Run: headless pygame with SDL's dummy video driver; simulated clock (each Clock.tick advances the game by its frame time, no real sleeping); random seed 0; keys injected as events and as key.get_pressed() state; no mouse input; restart key R tapped at the start of phases 3 and 4.
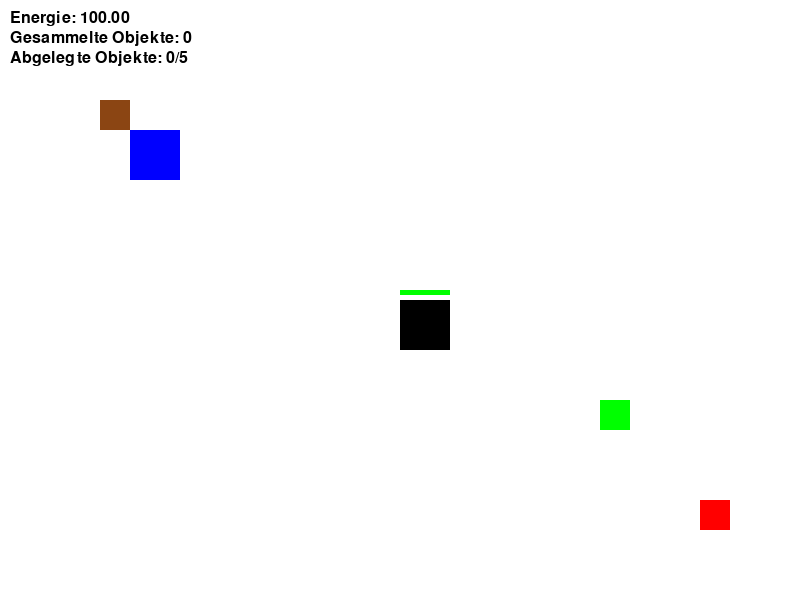
Frame 1 of 4 · flips 1–60 · no input
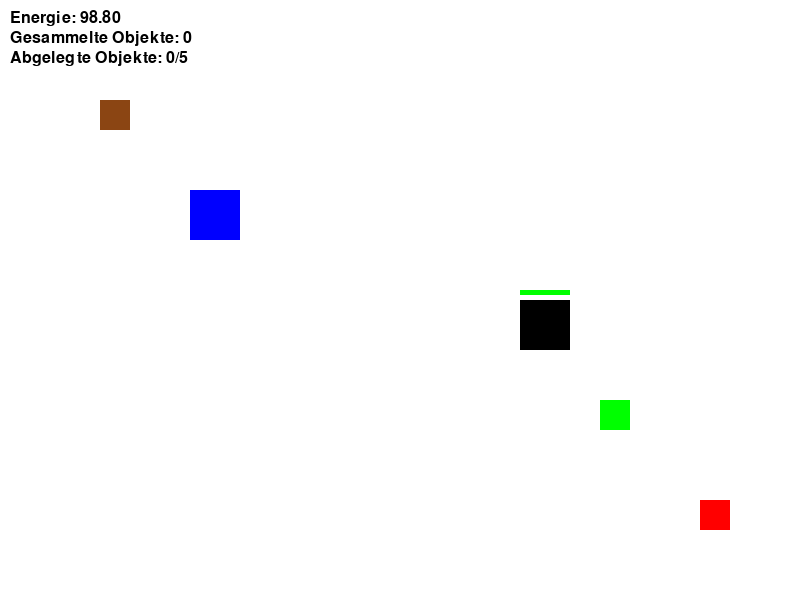
Frame 2 of 4 · flips 61–180 · tapped SPACE, RETURN · held RIGHT (→), D
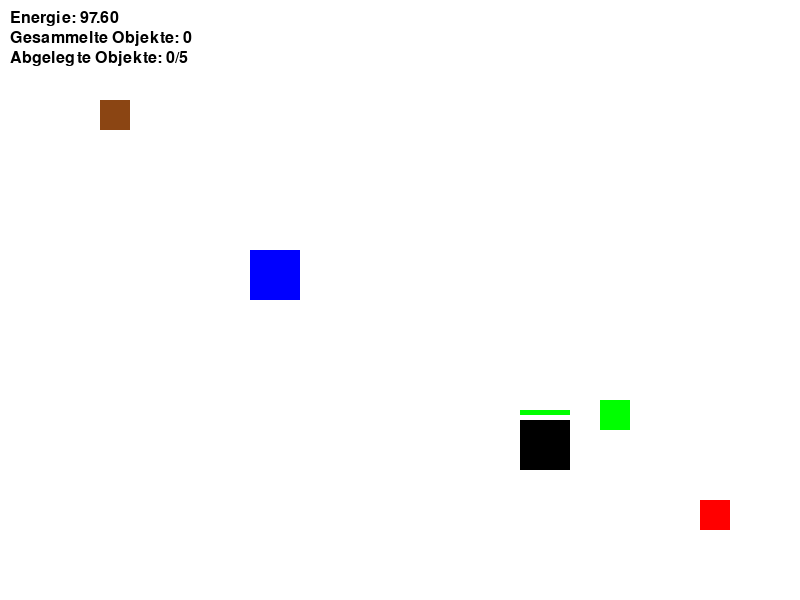
Frame 3 of 4 · flips 181–300 · tapped R · held DOWN (↓), S
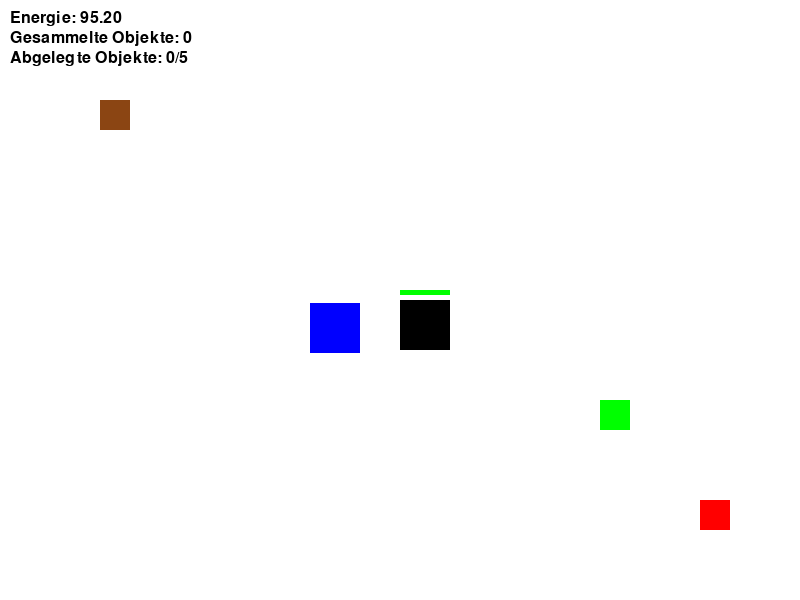
Frame 4 of 4 · flips 301–420 · tapped R · held LEFT (←), A, UP (↑), W

The pygame program that drew these frames:

import random
import pygame
import sys

# Initialisierung von Pygame
pygame.init()

# Fenstergröße
BREITE, HÖHE = 800, 600

# Farben
WEISS = (255, 255, 255)
SCHWARZ = (0, 0, 0)
BRAUN = (139, 69, 19)
GRÜN = (0, 255, 0)
ROT = (255, 0, 0)
BLAU = (0, 0, 255)

# Initialisierung des Bildschirms
bildschirm = pygame.display.set_mode((BREITE, HÖHE))
pygame.display.set_caption("Rechtecksteuerung")

# Spieler- und Objektgrößen
SPIELER_GROESSE = 50
OBJEKT_GROESSE = 30

# Textschriftart
schrift = pygame.font.SysFont(None, 24)

# Spielerposition und Eigenschaften
spieler_x = 400
spieler_y = 300
spieler_geschwindigkeit = 1
spieler_energie = 100
gesammelte_objekte = 0
abgelegte_objekte = []

# Computer-Position und Eigenschaften
computer_x = 100
computer_y = 100
computer_geschwindigkeit = 0.5

# Spielobjekte initialisieren
energiegeber_x, energiegeber_y = 700, 500
sammel_objekt_x, sammel_objekt_y = 600, 400
ablageplatz_x, ablageplatz_y = 100, 100

# Spielstatusvariablen
läuft = True

# Hauptschleife des Spiels
while läuft:
    for ereignis in pygame.event.get():
        if ereignis.type == pygame.QUIT:
            läuft = False

    # Tasteneingaben verarbeiten
    tasten = pygame.key.get_pressed()

    # Spielerbewegungen verarbeiten und Energie abziehen
    if tasten[pygame.K_LEFT] and spieler_energie > 0 and len(abgelegte_objekte) != 5:
        spieler_x -= spieler_geschwindigkeit
        spieler_energie -= 0.010
    if tasten[pygame.K_RIGHT] and spieler_energie > 0 and len(abgelegte_objekte) != 5:
        spieler_x += spieler_geschwindigkeit
        spieler_energie -= 0.010
    if tasten[pygame.K_UP] and spieler_energie > 0 and len(abgelegte_objekte) != 5:
        spieler_y -= spieler_geschwindigkeit
        spieler_energie -= 0.010
    if tasten[pygame.K_DOWN] and spieler_energie > 0 and len(abgelegte_objekte) != 5:
        spieler_y += spieler_geschwindigkeit
        spieler_energie -= 0.010

    # Spielerposition einschränken
    spieler_x = max(0, min(spieler_x, BREITE - SPIELER_GROESSE))
    spieler_y = max(0, min(spieler_y, HÖHE - SPIELER_GROESSE))

    # Computer folgt dem Spieler
    if computer_x < spieler_x:
        computer_x += computer_geschwindigkeit
    elif computer_x > spieler_x:
        computer_x -= computer_geschwindigkeit

    if computer_y < spieler_y:
        computer_y += computer_geschwindigkeit
    elif computer_y > spieler_y:
        computer_y -= computer_geschwindigkeit

    # Rechtecke für Kollisionsprüfungen erstellen
    spieler_rechteck = pygame.Rect(spieler_x, spieler_y, SPIELER_GROESSE, SPIELER_GROESSE)
    energiegeber_rechteck = pygame.Rect(energiegeber_x, energiegeber_y, OBJEKT_GROESSE, OBJEKT_GROESSE)
    sammel_objekt_rechteck = pygame.Rect(sammel_objekt_x, sammel_objekt_y, OBJEKT_GROESSE, OBJEKT_GROESSE)
    ablageplatz_rechteck = pygame.Rect(ablageplatz_x, ablageplatz_y, OBJEKT_GROESSE, OBJEKT_GROESSE)
    computer_rechteck = pygame.Rect(computer_x, computer_y, SPIELER_GROESSE, SPIELER_GROESSE)

    # Kollisionen mit den Objekten überprüfen und entsprechende Aktionen ausführen
    if spieler_rechteck.colliderect(energiegeber_rechteck):
        spieler_energie = 100
        energiegeber_x = BREITE - 50
        energiegeber_y = HÖHE - 50

    if spieler_rechteck.colliderect(sammel_objekt_rechteck) and gesammelte_objekte < 5:
        gesammelte_objekte += 1
        sammel_objekt_x = -100

    if spieler_rechteck.colliderect(ablageplatz_rechteck) and gesammelte_objekte > 0:
        abgelegte_objekte.append((ablageplatz_x, ablageplatz_y))
        gesammelte_objekte -= 1
        sammel_objekt_x = random.randint(0, BREITE - OBJEKT_GROESSE)
        sammel_objekt_y = random.randint(0, HÖHE - OBJEKT_GROESSE)

    # Spielerenergie begrenzen
    spieler_energie = max(0, min(spieler_energie, 100))

    # Hintergrund zeichnen
    bildschirm.fill(WEISS)

    # Rechtecke für Spieler, Objekte und Ablageplatz zeichnen
    pygame.draw.rect(bildschirm, SCHWARZ, (spieler_x, spieler_y, SPIELER_GROESSE, SPIELER_GROESSE))
    pygame.draw.rect(bildschirm, ROT, (energiegeber_x, energiegeber_y, OBJEKT_GROESSE, OBJEKT_GROESSE))
    pygame.draw.rect(bildschirm, GRÜN, (sammel_objekt_x, sammel_objekt_y, OBJEKT_GROESSE, OBJEKT_GROESSE))
    pygame.draw.rect(bildschirm, BRAUN, (ablageplatz_x, ablageplatz_y, OBJEKT_GROESSE, OBJEKT_GROESSE))
    pygame.draw.rect(bildschirm, BLAU, (computer_x, computer_y, SPIELER_GROESSE, SPIELER_GROESSE))

    # Abgelegte Objekte des Spielers zeichnen
    for objekt_pos in abgelegte_objekte:
        pygame.draw.rect(bildschirm, SCHWARZ, (*objekt_pos, OBJEKT_GROESSE, OBJEKT_GROESSE))

    # Balken für die Spielerenergie zeichnen
    energie_balken_breite = 50
    energie_balken = pygame.Rect(spieler_x, spieler_y - 10, energie_balken_breite, 5)
    pygame.draw.rect(bildschirm, GRÜN, energie_balken)

    # Textinformationen zum Spielstatus anzeigen
    energie_text = schrift.render(f'Energie: {spieler_energie:.2f}', True, SCHWARZ)
    bildschirm.blit(energie_text, (10, 10))

    objekte_text = schrift.render(f'Gesammelte Objekte: {gesammelte_objekte}', True, SCHWARZ)
    bildschirm.blit(objekte_text, (10, 30))

    abgelegte_objekte_text = schrift.render(f'Abgelegte Objekte: {len(abgelegte_objekte)}/5', True, SCHWARZ)
    bildschirm.blit(abgelegte_objekte_text, (10, 50))

    # Nachricht anzeigen, wenn die Energie leer ist und die E-Taste zum Aufladen gedrückt wird
    if spieler_energie <= 0:
        nachricht_text = schrift.render("Deine Energie ist leer, drücke E um sie wieder aufzuladen", True, SCHWARZ)
        bildschirm.blit(nachricht_text, (200, 300))

    # Spiel zurücksetzen, wenn die Energie leer ist und E gedrückt wird
    if spieler_energie <= 0 and tasten[pygame.K_e]:
        spieler_energie = 100
        spieler_x = 400
        spieler_y = 300

    # Nachricht anzeigen, wenn alle Objekte abgelegt wurden und die R-Taste zum Neustart gedrückt wird
    if len(abgelegte_objekte) == 5:
        nachricht_text = schrift.render("Glückwunsch, du hast alle Objekte abgelegt! R für restart", True, SCHWARZ)
        bildschirm.blit(nachricht_text, (200, 300))

    # Spiel zurücksetzen, wenn alle Objekte abgelegt wurden und R gedrückt wird
    if len(abgelegte_objekte) == 5 and tasten[pygame.K_r]:
        spieler_x = 400
        spieler_y = 300
        spieler_energie = 100
        gesammelte_objekte = 0
        abgelegte_objekte = []

    pygame.display.flip()

# Pygame beenden
pygame.quit()
sys.exit()
